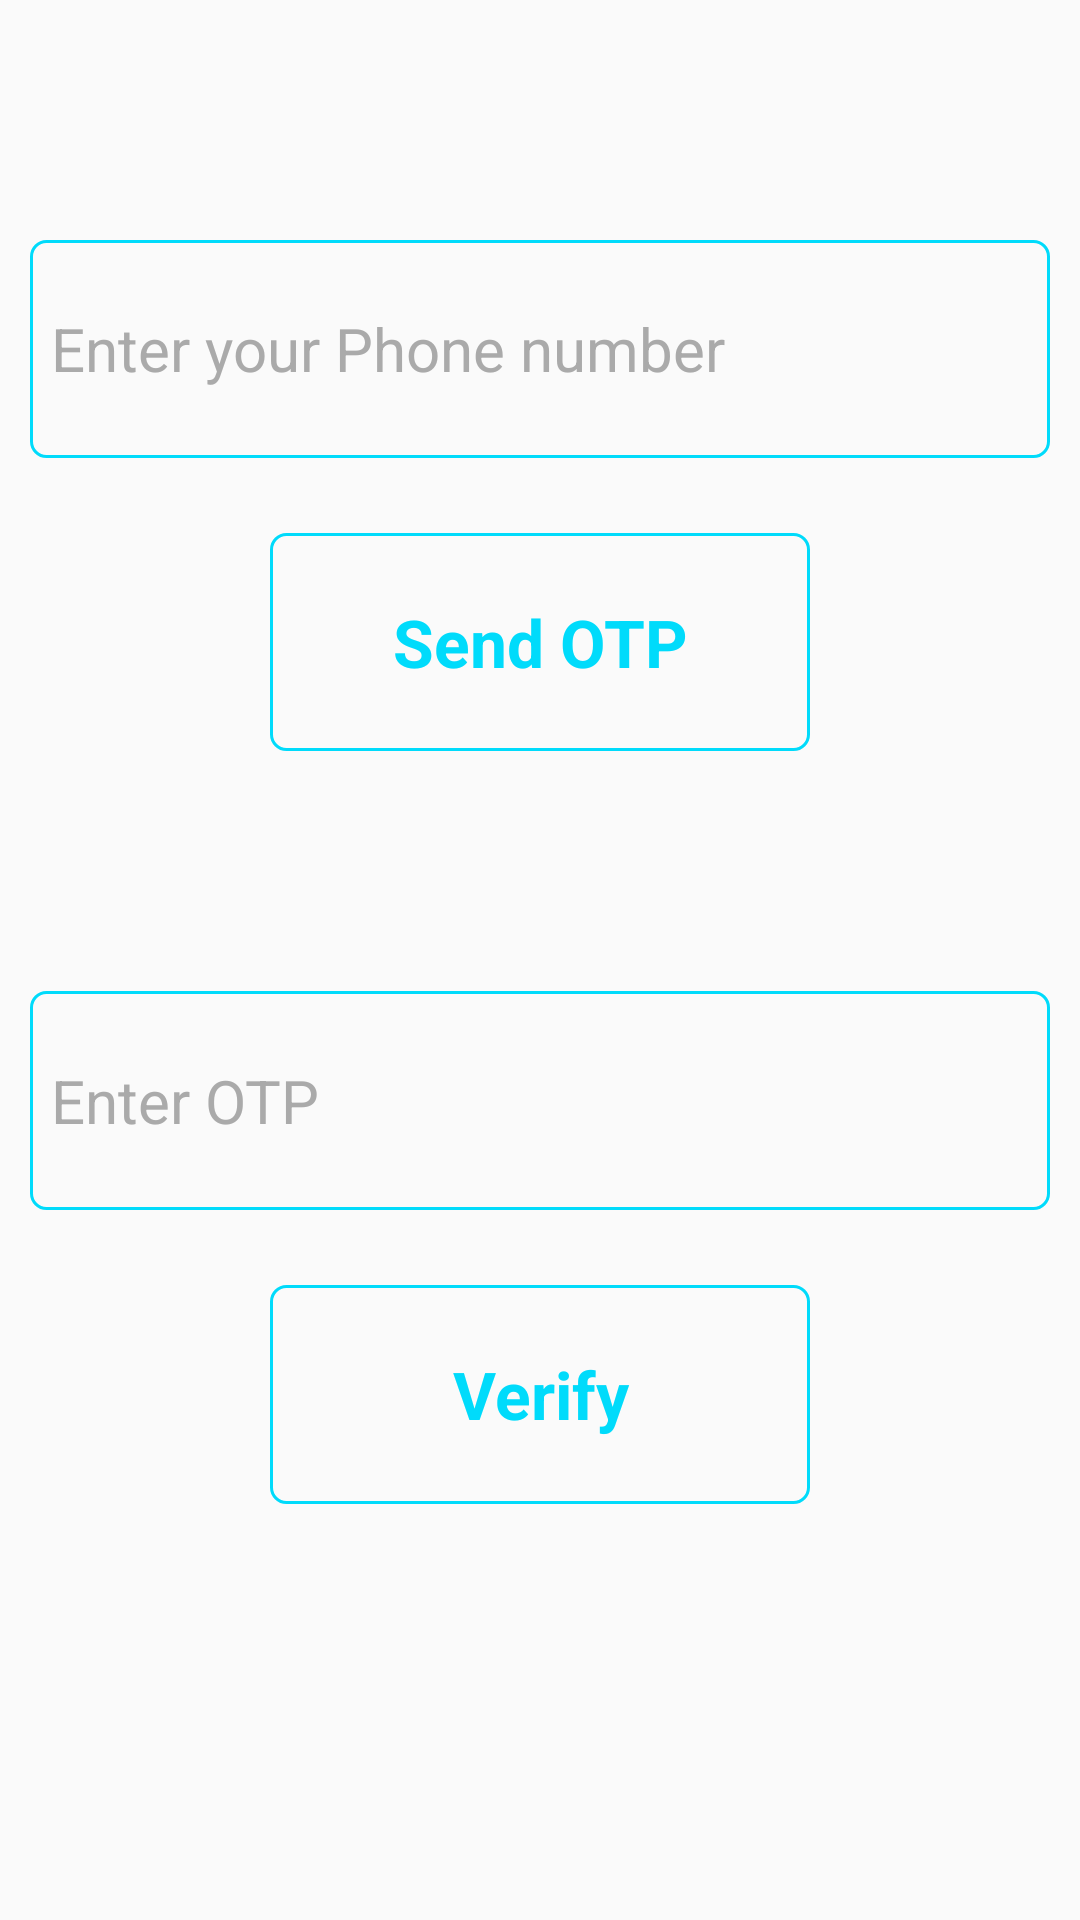

The Android layout XML behind this screen, and the referenced resources:
<!-- AndroidManifest.xml: application theme AppTheme -->
<!-- res/layout/content_number_verify.xml -->
<?xml version="1.0" encoding="utf-8"?>
<LinearLayout xmlns:android="http://schemas.android.com/apk/res/android"
    xmlns:app="http://schemas.android.com/apk/res-auto"
    xmlns:tools="http://schemas.android.com/tools"
    android:layout_width="match_parent"
    android:layout_height="match_parent"
    android:orientation="vertical"
    android:weightSum="5"
    app:layout_behavior="@string/appbar_scrolling_view_behavior"
    tools:context="com.example.abdelkerim.kvik.NumberVerifyActivity"
    tools:showIn="@layout/activity_number_verify">
    <EditText
        android:id="@+id/enterno_editText"
        android:layout_width="match_parent"
        android:layout_height="0dp"
        android:layout_marginTop="80dp"
        android:layout_marginLeft="10dp"
        android:textSize="20sp"
        android:layout_marginRight="10dp"
        android:layout_weight=".9"
        android:padding="7dp"
        android:ems="20"
        android:textColorHint="@android:color/darker_gray"
        android:background="@drawable/outline"
        android:hint="Enter your Phone number"
        android:inputType="number"
        tools:ignore="HardcodedText" />

    <Button
        android:id="@+id/sendotp_button"
        android:layout_width="match_parent"
        android:layout_height="0dp"
        android:layout_marginLeft="90dp"
        android:layout_marginRight="90dp"
        android:layout_marginTop="25dp"
        android:layout_weight=".9"
        android:onClick="send_sms"
        android:background="@drawable/outline"
        android:text="@string/send_otp"
        android:textSize="22sp"
        android:textStyle="bold" />


    <EditText
        android:id="@+id/enter_otp"
        android:layout_width="match_parent"
        android:layout_height="0dp"
        android:layout_marginTop="80dp"
        android:layout_marginLeft="10dp"
        android:layout_marginRight="10dp"
        android:layout_weight=".9"
        android:padding="7dp"
        android:textSize="20sp"
        android:background="@drawable/outline"
        android:textColorHint="@android:color/darker_gray"
        android:ems="10"
        android:hint="@string/enter_otp"
        android:inputType="number"
        />

    <Button
        android:id="@+id/verify_otp"
        android:layout_width="match_parent"
        android:layout_height="0dp"
        android:layout_marginTop="25dp"
        android:layout_marginLeft="90dp"
        android:layout_marginRight="90dp"
        android:layout_marginBottom="25dp"
        android:layout_weight=".9"
        android:padding="7dp"
        android:text="@string/verify"
        android:textSize="22sp"
        android:textStyle="bold"
        android:onClick="verify_otp"
        android:enabled="false"
        android:background="@drawable/outline"/>

    <TextView
        android:id="@+id/errortextview"
        android:layout_width="match_parent"
        android:layout_height="0dp"
        android:layout_marginTop="25dp"
        android:layout_marginLeft="5dp"
        android:layout_marginRight="5dp"
        android:layout_weight="1"
        android:padding="7dp"
        android:text="Wrong OTP"
        android:textSize="18dp"
        android:visibility="gone"
        tools:ignore="HardcodedText,SpUsage" />

</LinearLayout>
<!-- res/layout/activity_number_verify.xml (included above) -->
<?xml version="1.0" encoding="utf-8"?>
<android.support.design.widget.CoordinatorLayout xmlns:android="http://schemas.android.com/apk/res/android"
    xmlns:app="http://schemas.android.com/apk/res-auto"
    xmlns:tools="http://schemas.android.com/tools"
    android:layout_width="match_parent"
    android:layout_height="match_parent"
    tools:context="com.example.abdelkerim.kvik.NumberVerifyActivity">

    <android.support.design.widget.AppBarLayout
        android:layout_width="match_parent"
        android:layout_height="wrap_content"
        android:theme="@style/AppTheme.AppBarOverlay">

        <android.support.v7.widget.Toolbar
            android:id="@+id/toolbar"
            android:layout_width="match_parent"
            android:layout_height="?attr/actionBarSize"
            android:background="?attr/colorPrimary"
            app:popupTheme="@style/AppTheme.PopupOverlay" />

    </android.support.design.widget.AppBarLayout>

    <include layout="@layout/content_number_verify" />



</android.support.design.widget.CoordinatorLayout>
<!-- resources referenced by this layout -->
<resources>
  <!-- drawable outline (drawable) -->
  <?xml version="1.0" encoding="utf-8"?>
  <shape xmlns:android="http://schemas.android.com/apk/res/android">
      <stroke android:color="#00dbfb"
          android:width="1dp" />
      <corners android:radius="5dp"/>
  </shape>
  <string name="enter_otp">Enter OTP</string>
  <string name="send_otp">Send OTP</string>
  <string name="verify">Verify</string>
  <style name="AppTheme.AppBarOverlay" parent="ThemeOverlay.AppCompat.Dark.ActionBar" />
  <style name="AppTheme.PopupOverlay" parent="ThemeOverlay.AppCompat.Light" />
  <style name="AppTheme" parent="Theme.AppCompat.Light.DarkActionBar">
          
          <item name="colorPrimary">@color/colorPrimary</item>
          <item name="colorPrimaryDark">@color/colorPrimaryDark</item>
          <item name="colorAccent">#ffffff</item>
          <item name="buttonStyle">@style/ButtonText</item>
          <item name="editTextStyle">@style/EditTextviewstyle</item>
          <item name="android:textViewStyle">@style/TextviewStyle</item>
      </style>
  <color name="colorPrimary">#00dbfb</color>
  <color name="colorPrimaryDark">#00AEC8</color>
  <style name="ButtonText" parent="@android:style/Widget.Button">
          <item name="android:textColor">#00dbfb</item>
          <item name="android:background">@drawable/outline</item>
      </style>
  <style name="EditTextviewstyle" parent="@android:style/Widget.EditText">
          <item name="android:textColorHint">@android:color/darker_gray</item>
          <item name="android:textColor">#000000</item>
          <item name="android:background">@drawable/outline</item>
      </style>
  <style name="TextviewStyle" parent="@android:style/Widget.TextView">
          <item name="android:textColor">#000000</item>
      </style>
</resources>
